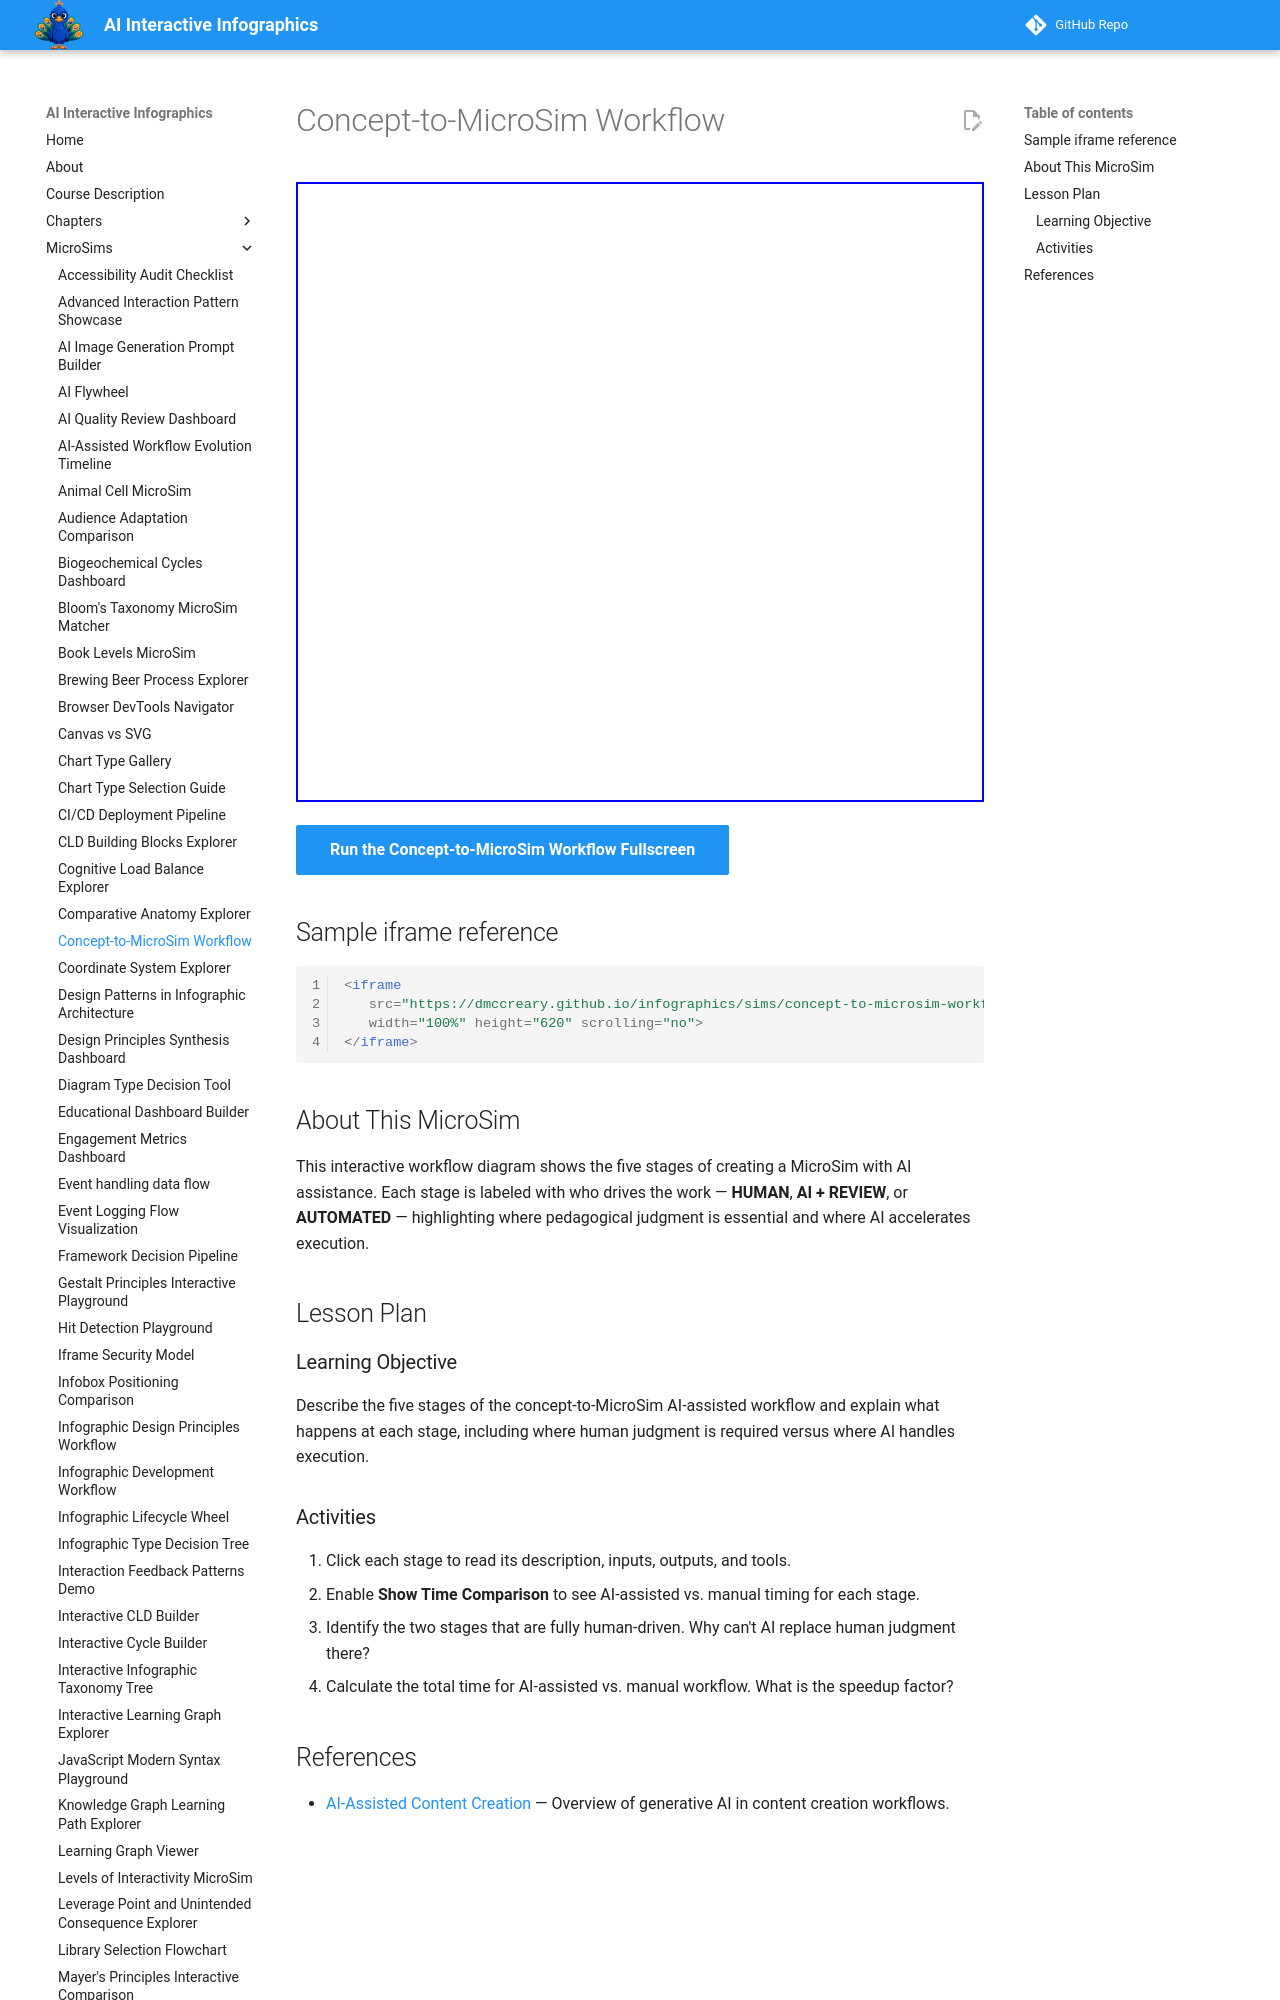

repository: dmccreary/infographics · page: sims/concept-to-microsim-workflow/index.html · generator: mkdocs

---
title: Concept-to-MicroSim Workflow
description: Describe the five stages of the concept-to-MicroSim AI-assisted workflow and explain what happens at each stage, including where human judgment is required versus where AI handles execution.
quality_score: 0
image: /sims/concept-to-microsim-workflow/concept-to-microsim-workflow.png
social:
   cards: false
---
# Concept-to-MicroSim Workflow

<iframe src="main.html" height="620" scrolling="no"></iframe>

[Run the Concept-to-MicroSim Workflow Fullscreen](./main.html){ .md-button .md-button--primary }

## Sample iframe reference

```html
<iframe
   src="https://dmccreary.github.io/infographics/sims/concept-to-microsim-workflow/main.html"
   width="100%" height="620" scrolling="no">
</iframe>
```
